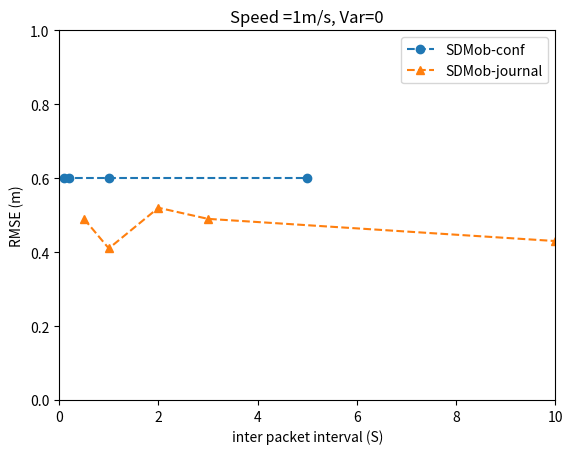

The script that saved this image:
import matplotlib.pyplot as plt
import numpy as np

plt.plot([0.1,0.2,1,5], [0.6,0.6,0.6,0.6],label='SDMob-conf',
    linestyle='--',
    marker='o')
plt.plot([0.5,1,2,3,10], [0.49,0.41,0.52,0.49,0.43],label='SDMob-journal',
    linestyle='--',
    marker='^')

plt.ylabel('RMSE (m)')
plt.xlabel('inter packet interval (S)')
plt.legend()
plt.title('Speed =1m/s, Var=0')
plt.axis([0, 10, 0, 1])
plt.show()  
